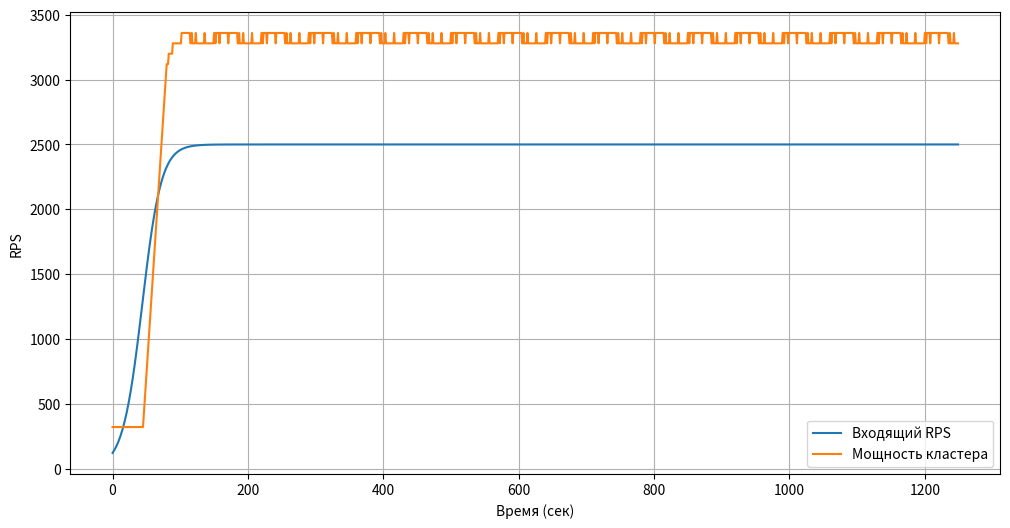
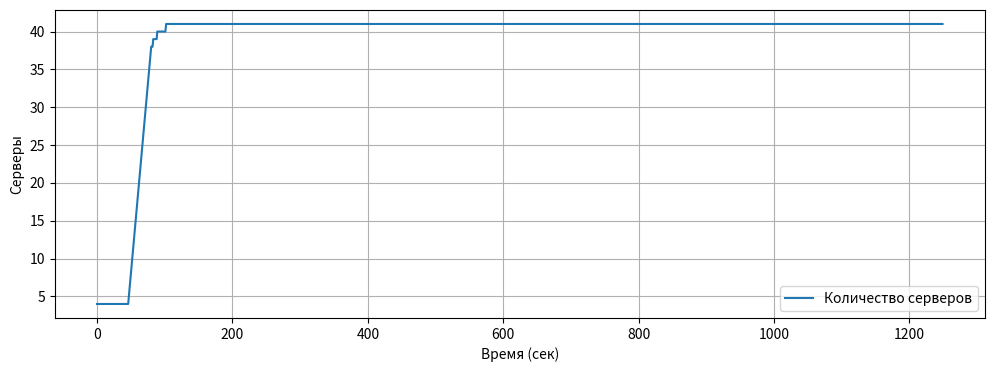

These figures' Python source, in order:
import matplotlib.pyplot as plt

# --------------------
# Параметры модели
# --------------------
steps = 1250              # количество шагов
dt = 1                   # 1 секунда

R = [120]                # начальный RPS
servers = [4]            # начальное число серверов

capacity_per_server = 80 # RPS на один сервер
Rmax = 2500              # максимальный возможный поток
r = 0.07                 # скорость роста трафика

A = 0.75                 # порог CPU (75%)
k = 1                    # сколько серверов добавляем
tau = 35                 # задержка запуска (сек)

min_servers = 4          # минимум серверов

# очередь запуска серверов
pending = []

# для графика
cluster_capacity = []

# --------------------
# Моделирование
# --------------------
for t in range(steps):

    current_servers = servers[-1]

    # запуск серверов по таймеру
    new_pending = []
    for launch_time, count in pending:
        if launch_time <= t:
            current_servers += count
        else:
            new_pending.append((launch_time, count))
    pending = new_pending

    capacity = current_servers * capacity_per_server
    cluster_capacity.append(capacity)

    load = R[-1] / capacity

    # автоскейлинг вверх
    if load > A:
        pending.append((t + tau, k))

    # автоскейлинг вниз
    if load < A and current_servers > min_servers:
        current_servers -= 1

    servers.append(current_servers)

    # логистический рост нагрузки
    next_R = R[-1] + r * R[-1] * (1 - R[-1] / Rmax)

    # искусственный всплеск
    #if 40 <= t <= 80:
    #    next_R *= 1.04

    R.append(next_R)

# --------------------
# Графики
# --------------------
plt.figure(figsize=(12, 6))
plt.plot(R[:-1], label="Входящий RPS")
plt.plot(cluster_capacity, label="Мощность кластера")
plt.xlabel("Время (сек)")
plt.ylabel("RPS")
plt.legend()
plt.grid()
plt.show()

plt.figure(figsize=(12, 4))
plt.plot(servers[:-1], label="Количество серверов")
plt.xlabel("Время (сек)")
plt.ylabel("Серверы")
plt.grid()
plt.legend()
plt.show()
